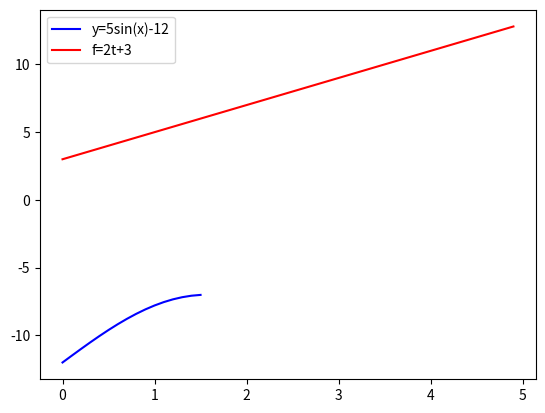

Write Python code to recreate this figure.
import math
import matplotlib.pyplot as plt
import numpy as np

def create_graph():
    x = np.arange(0, math.pi/2, 0.1)
    print(x)
    y = np.sin(x) * 5 - 12
    print(y)
    plt.plot(x,y, color='b', label='y=5sin(x)-12')
    
    
    t = np.arange(0, 5, 0.1)
    print(t)
    f = 2*t+3
    plt.plot(t,f, color='r', label='f=2t+3')
    plt.legend()
    plt.show()
create_graph()